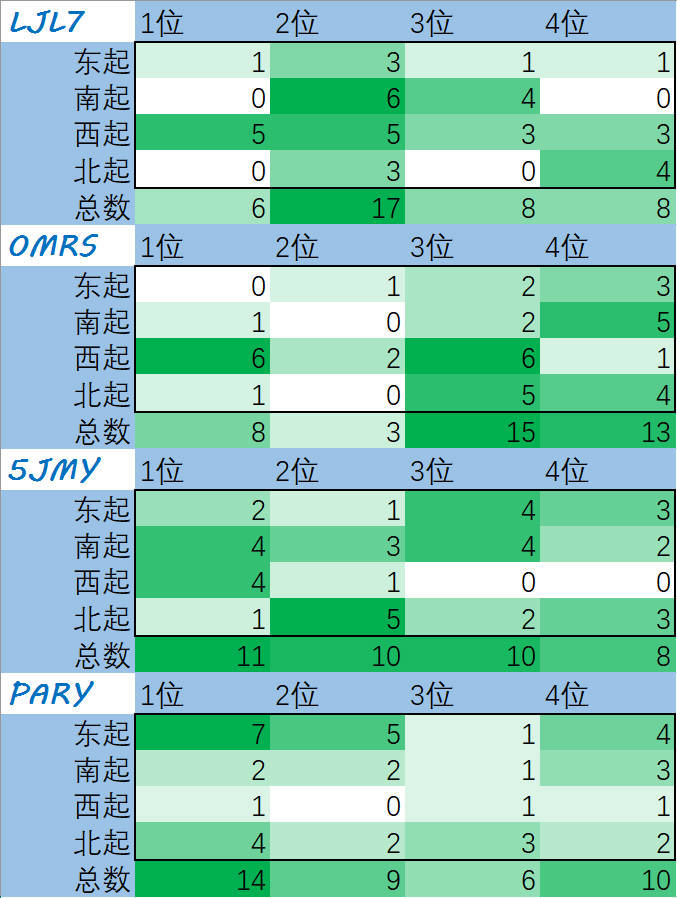

Source data for this figure (header and first rows):
LJL7, 1位, 2位, 3位, 4位
东起, 1, 3, 1, 1
南起, 0, 6, 4, 0
西起, 5, 5, 3, 3
北起, 0, 3, 0, 4
总数, 6, 17, 8, 8
0MRS, 1位, 2位, 3位, 4位
东起, 0, 1, 2, 3
南起, 1, 0, 2, 5
西起, 6, 2, 6, 1
北起, 1, 0, 5, 4
总数, 8, 3, 15, 13
5JMY, 1位, 2位, 3位, 4位
东起, 2, 1, 4, 3
南起, 4, 3, 4, 2
西起, 4, 1, 0, 0
北起, 1, 5, 2, 3
总数, 11, 10, 10, 8
PARY, 1位, 2位, 3位, 4位
东起, 7, 5, 1, 4
南起, 2, 2, 1, 3
西起, 1, 0, 1, 1
北起, 4, 2, 3, 2
总数, 14, 9, 6, 10
